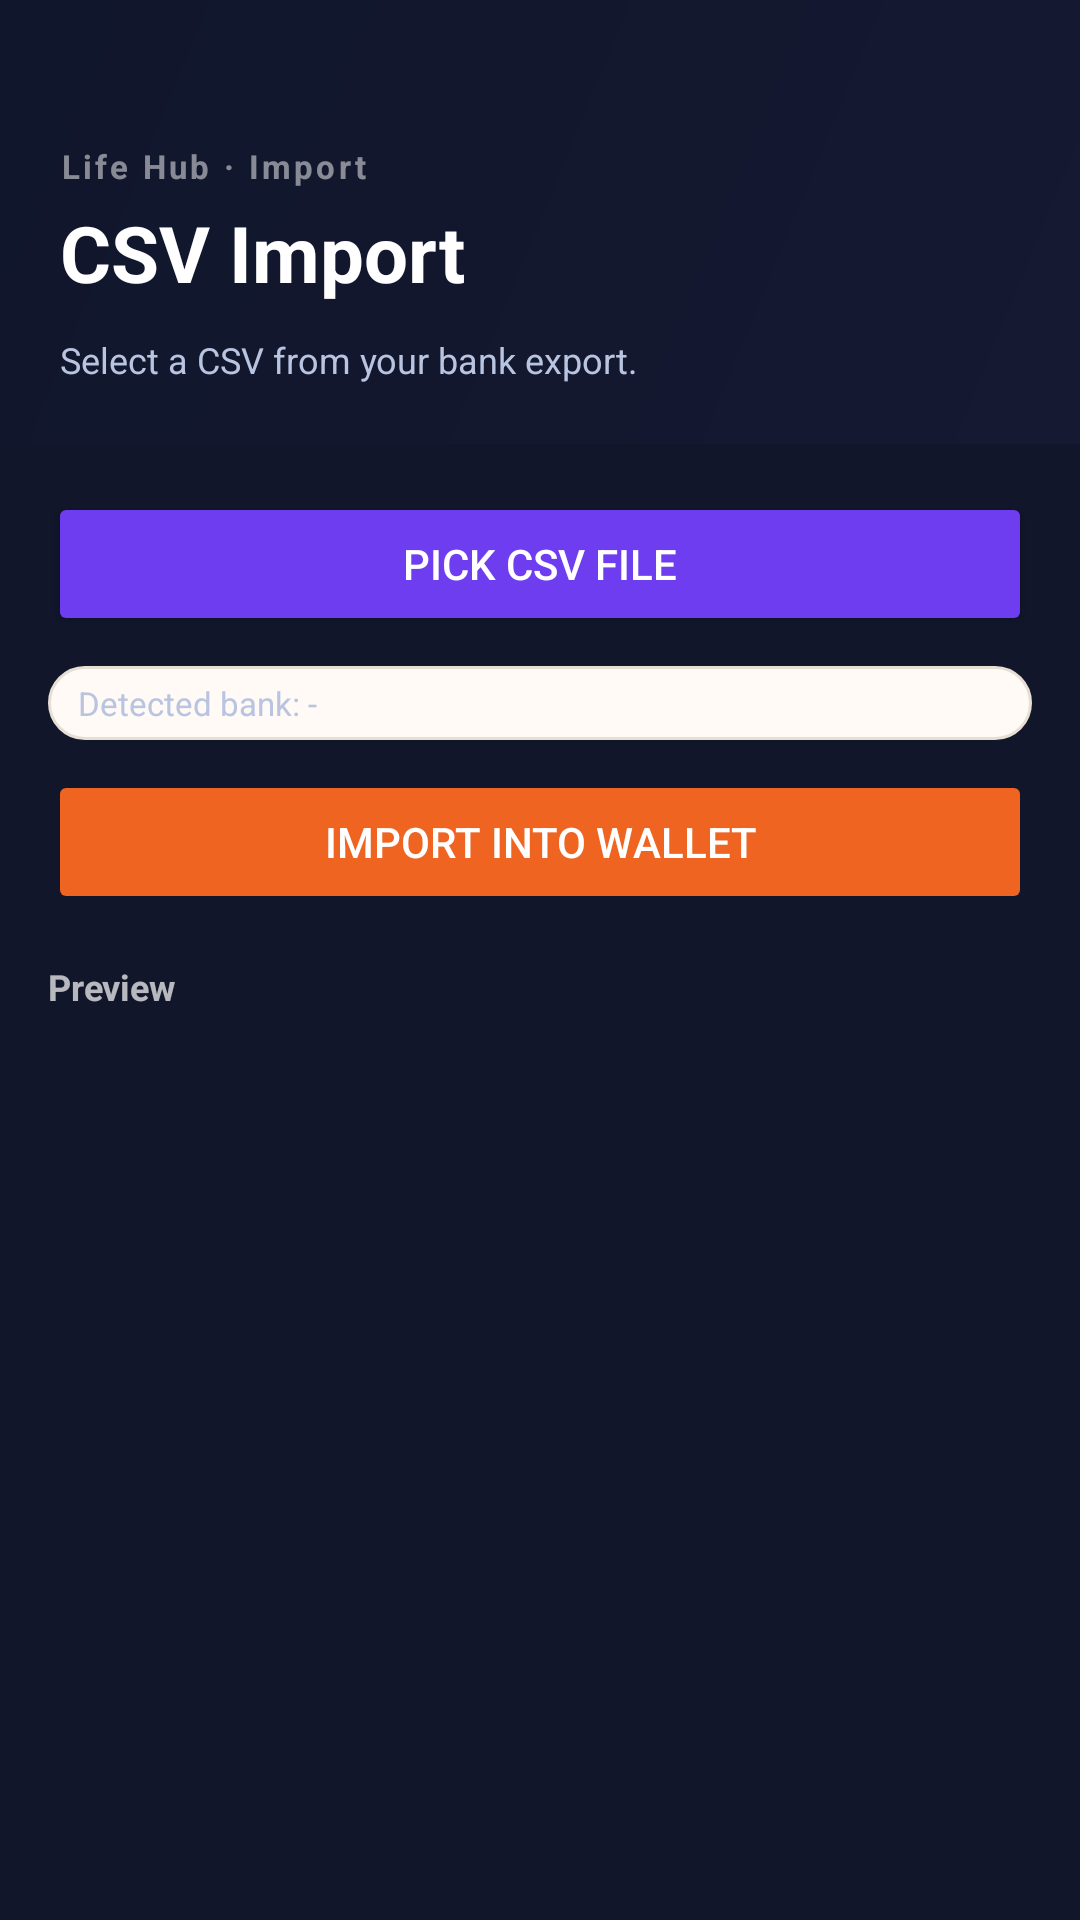

The Android layout XML behind this screen, and the referenced resources:
<!-- AndroidManifest.xml: application theme Theme.HouseholdPlatform -->
<!-- res/layout/fragment_import_csv.xml -->
<?xml version="1.0" encoding="utf-8"?>
<LinearLayout xmlns:android="http://schemas.android.com/apk/res/android"
    android:layout_width="match_parent"
    android:layout_height="match_parent"
    android:orientation="vertical"
    android:background="@color/navy">

    <LinearLayout
        android:layout_width="match_parent"
        android:layout_height="wrap_content"
        android:background="@drawable/gradient_header_dark"
        android:orientation="vertical"
        android:paddingTop="48dp"
        android:paddingBottom="20dp"
        android:paddingStart="20dp"
        android:paddingEnd="20dp">

        <TextView
            android:layout_width="wrap_content"
            android:layout_height="wrap_content"
            android:text="Life Hub · Import"
            android:textColor="#80FFFFFF"
            android:textSize="11sp"
            android:textStyle="bold"
            android:letterSpacing="0.1" />

        <TextView
            android:layout_width="match_parent"
            android:layout_height="wrap_content"
            android:layout_marginTop="4dp"
            android:text="CSV Import"
            android:textColor="@color/white"
            android:textSize="26sp"
            android:textStyle="bold" />

        <TextView
            android:id="@+id/text_import_status"
            android:layout_width="match_parent"
            android:layout_height="wrap_content"
            android:layout_marginTop="10dp"
            android:text="Select a CSV from your bank export."
            android:textColor="#B8C4E0"
            android:textSize="12sp" />
    </LinearLayout>

    <ScrollView
        android:layout_width="match_parent"
        android:layout_height="0dp"
        android:layout_weight="1">

        <LinearLayout
            android:layout_width="match_parent"
            android:layout_height="wrap_content"
            android:orientation="vertical"
            android:padding="16dp">

            <Button
                android:id="@+id/button_pick_csv"
                android:layout_width="match_parent"
                android:layout_height="wrap_content"
                android:backgroundTint="@color/purple"
                android:text="Pick CSV file"
                android:textColor="@color/white" />

            <TextView
                android:id="@+id/text_detected_bank"
                android:layout_width="match_parent"
                android:layout_height="wrap_content"
                android:layout_marginTop="10dp"
                android:background="@drawable/bg_chip"
                android:paddingStart="10dp"
                android:paddingEnd="10dp"
                android:paddingTop="5dp"
                android:paddingBottom="5dp"
                android:text="Detected bank: -"
                android:textColor="#B8C4E0"
                android:textSize="11sp" />

            <Button
                android:id="@+id/button_import_csv"
                android:layout_width="match_parent"
                android:layout_height="wrap_content"
                android:layout_marginTop="10dp"
                android:backgroundTint="@color/orange"
                android:enabled="false"
                android:text="Import into wallet"
                android:textColor="@color/white" />

            <TextView
                android:layout_width="match_parent"
                android:layout_height="wrap_content"
                android:layout_marginTop="16dp"
                android:text="Preview"
                android:textColor="#B3FFFFFF"
                android:textSize="12sp"
                android:textStyle="bold" />

            <LinearLayout
                android:id="@+id/import_preview_container"
                android:layout_width="match_parent"
                android:layout_height="wrap_content"
                android:layout_marginTop="8dp"
                android:orientation="vertical" />
        </LinearLayout>
    </ScrollView>
</LinearLayout>
<!-- resources referenced by this layout -->
<resources>
  <color name="navy">#11162B</color>
  <color name="orange">#EF6421</color>
  <color name="purple">#6F3DF0</color>
  <color name="white">#FFFFFF</color>
  <!-- drawable bg_chip (drawable) -->
  <?xml version="1.0" encoding="utf-8"?>
  <shape xmlns:android="http://schemas.android.com/apk/res/android">
      <solid android:color="@color/surface" />
      <corners android:radius="100dp" />
      <stroke android:width="1dp" android:color="@color/line" />
  </shape>
  <!-- drawable gradient_header_dark (drawable) -->
  <?xml version="1.0" encoding="utf-8"?>
  <shape xmlns:android="http://schemas.android.com/apk/res/android">
      <gradient
          android:angle="135"
          android:startColor="@color/navy_header_start"
          android:endColor="@color/navy_header_end"
          android:type="linear" />
  </shape>
  <style name="Theme.HouseholdPlatform" parent="Theme.MaterialComponents.DayNight.NoActionBar">
          <item name="colorPrimary">@color/green</item>
          <item name="colorPrimaryVariant">@color/green_dark</item>
          <item name="colorSecondary">@color/orange</item>
          <item name="colorSecondaryVariant">@color/orange</item>
          <item name="colorError">#B3261E</item>
          <item name="colorOnPrimary">@color/white</item>
          <item name="colorOnSecondary">@color/white</item>
          <item name="android:colorBackground">@color/bg_base</item>
          <item name="colorOnBackground">@color/text_primary</item>
          <item name="colorSurface">@color/surface</item>
          <item name="colorOnSurface">@color/text_primary</item>
          <item name="android:statusBarColor">@android:color/transparent</item>
          <item name="android:windowTranslucentStatus">true</item>
          <item name="android:navigationBarColor">@color/bg_base</item>
      </style>
  <color name="surface">#FFFAF6</color>
  <color name="line">#E7DED4</color>
  <color name="navy_header_start">#151932</color>
  <color name="navy_header_end">#10162B</color>
  <color name="green">#4CAF63</color>
  <color name="green_dark">#2D7A3D</color>
  <color name="bg_base">#F6F3EE</color>
  <color name="text_primary">#241F1A</color>
</resources>
